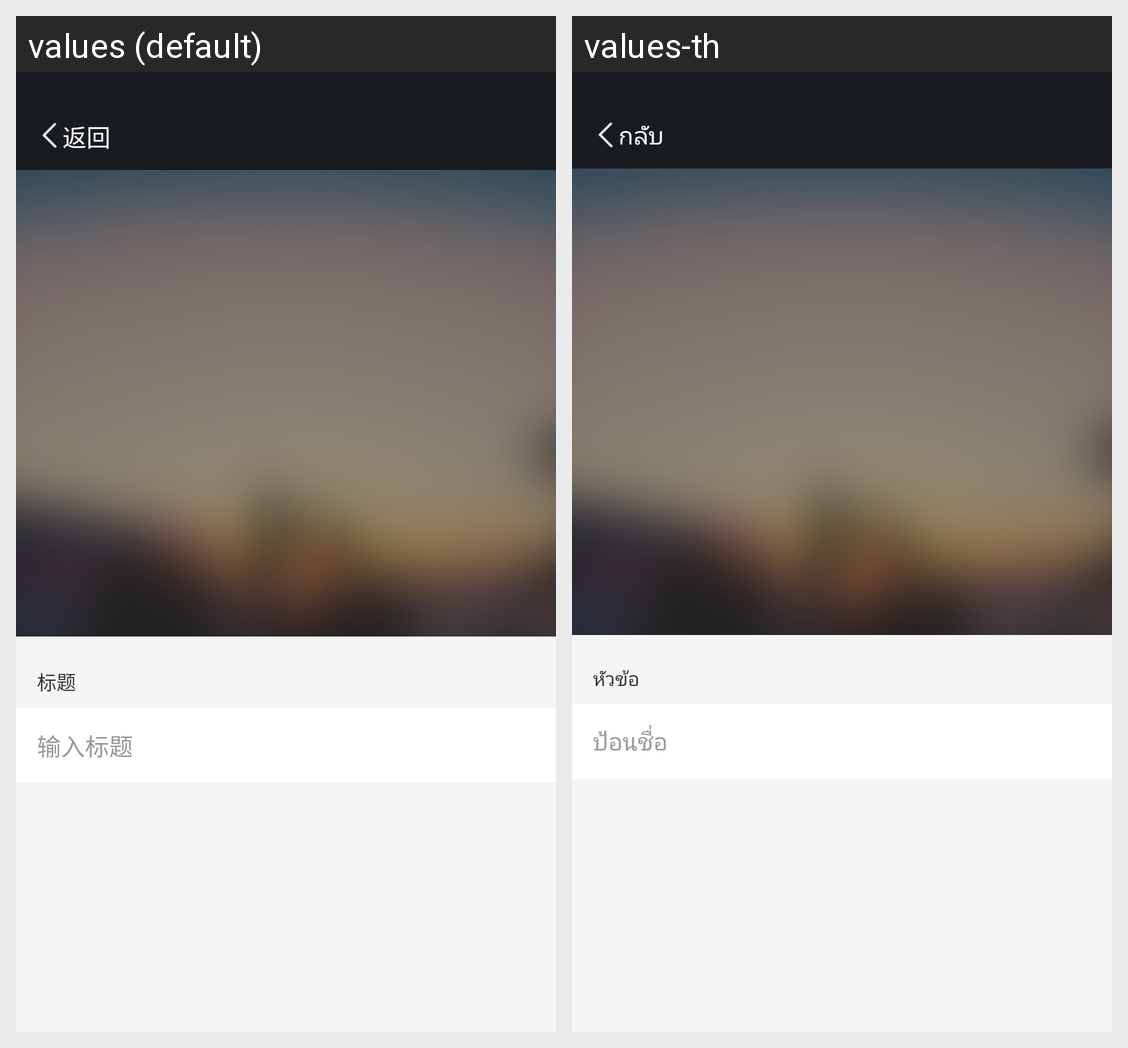

Here is an Android app screen in its default locale and in the app's own translations. Write out the translated-string differences for the strings that appear on this screen.
Android screen res/layout/activity_mark_edit.xml rendered under 2 locales, left to right: values (default), values-th. Device: Nexus 5 (rendered at 1080×1920; each locale shown at half size, 540×960, under a caption strip naming it); theme Theme.AppCompat.Light.NoActionBar.FullScreen.
Strings drawn on this screen, with the default value and each locale's value (text and hints the layout hard-codes, and strings that could not be matched under every locale, appear in the picture but are not listed):

title
  values: 标题
  values-th: หัวข้อ

title_hint
  values: 输入标题
  values-th: ป้อนชื่อ

back
  values: 返回
  values-th: กลับ
